Photos from the image-classification dataset "dataset" in the GitHub repository Bamchon17/Chiikawa_Classification. Its 4 classes are: Chiikawa, group, Hachiware, Usagi.

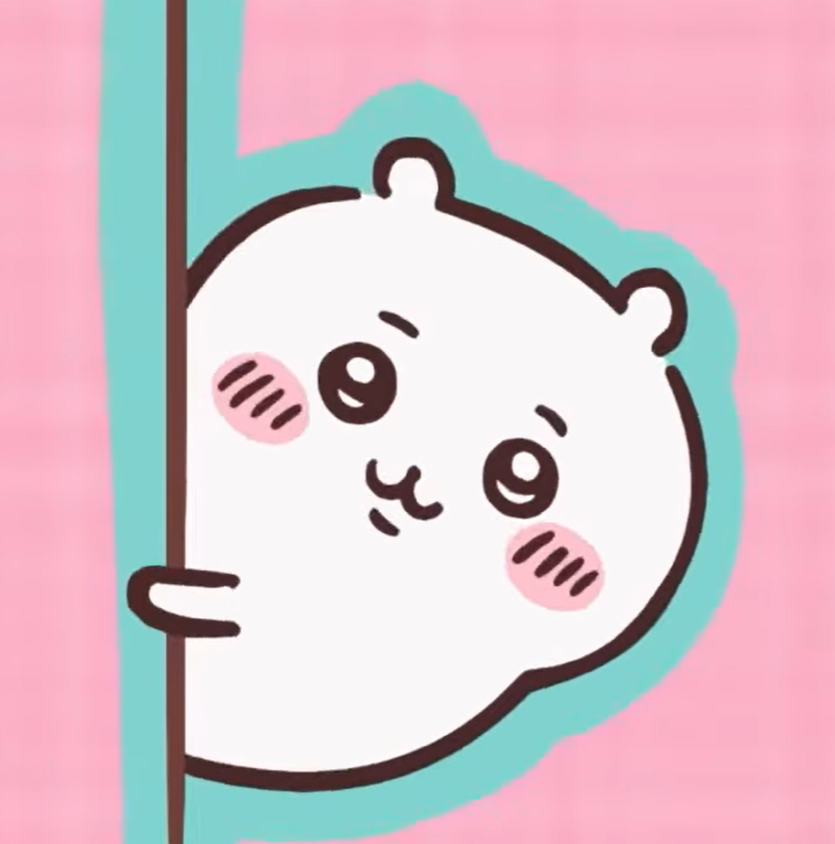
Label: Chiikawa

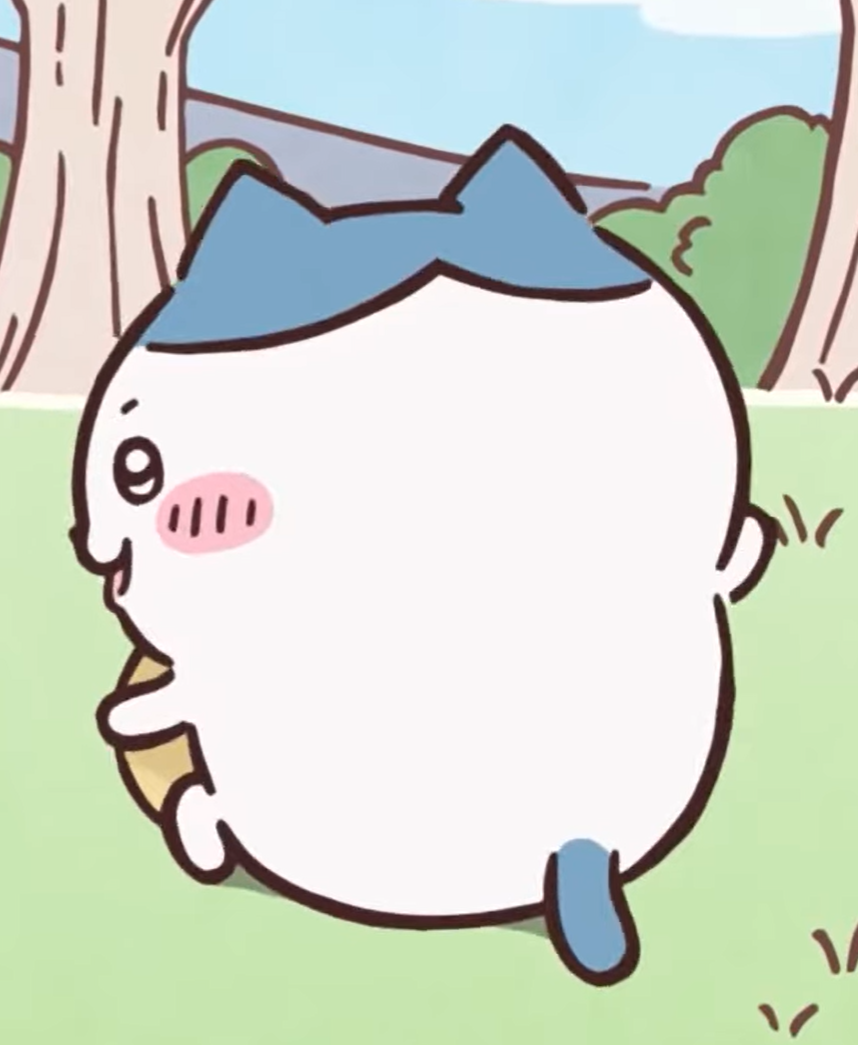
Label: Hachiware

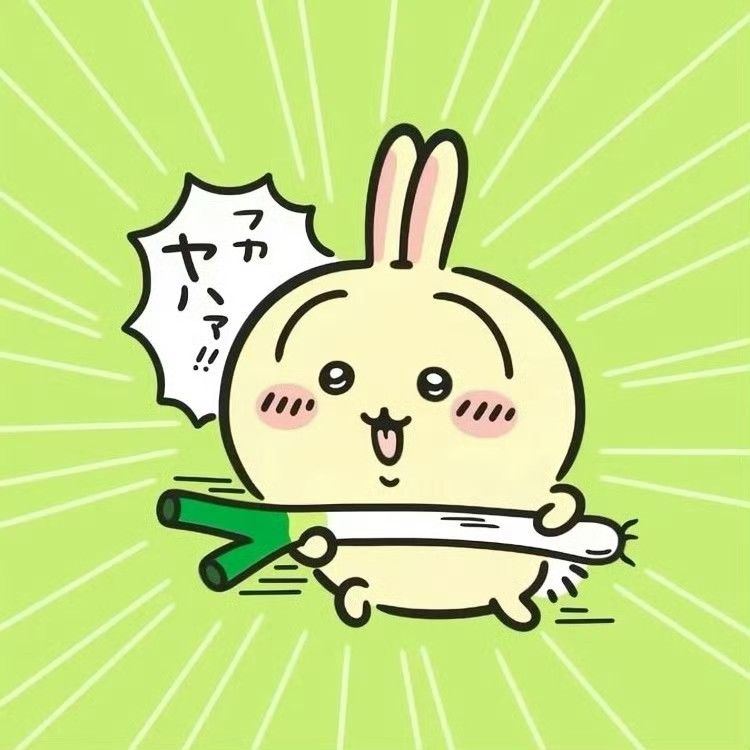
Label: Usagi

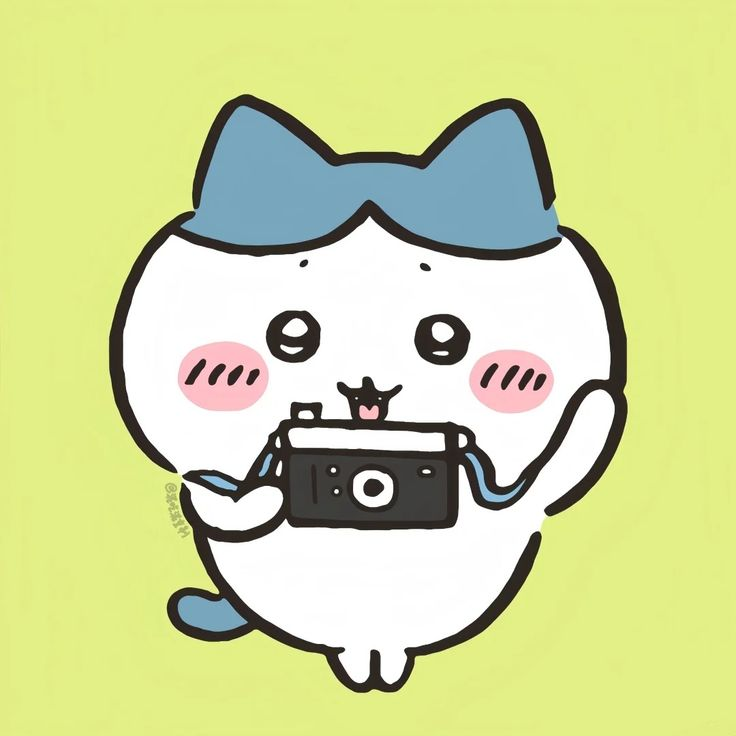
Label: Hachiware

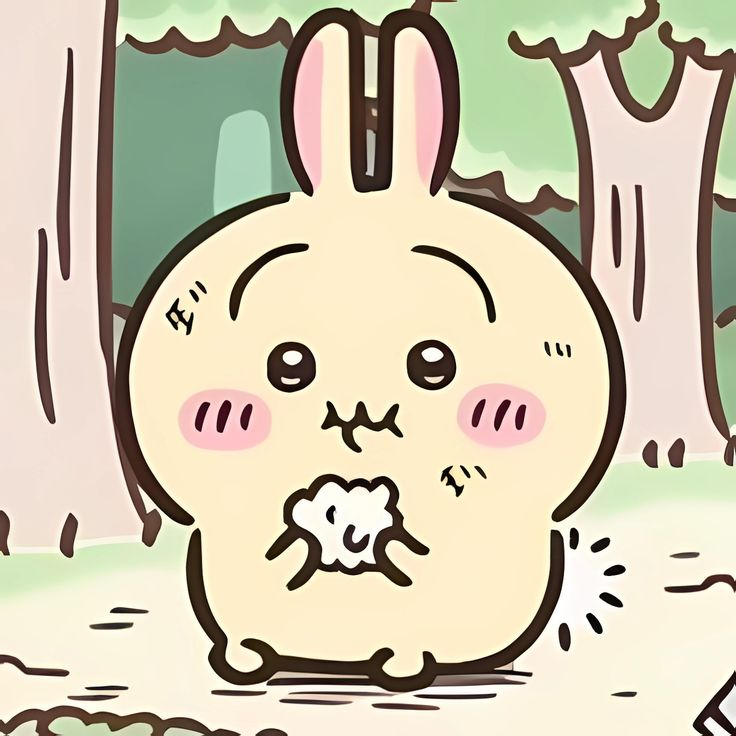
Label: Usagi

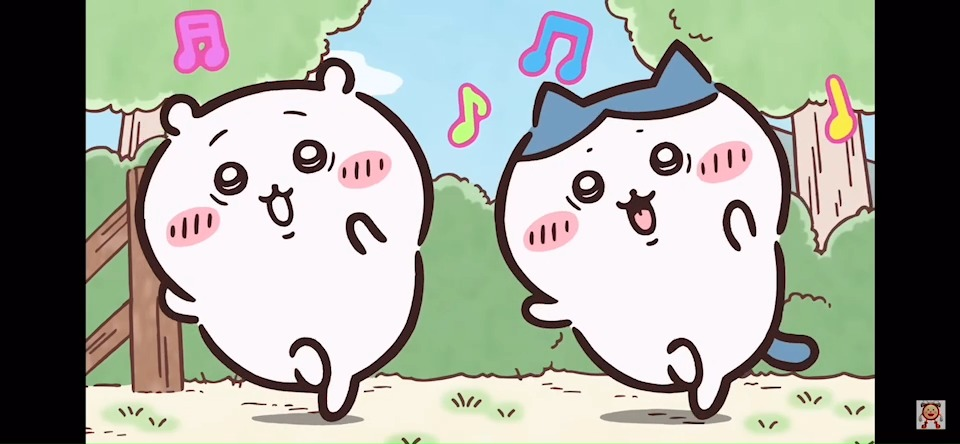
Label: group
